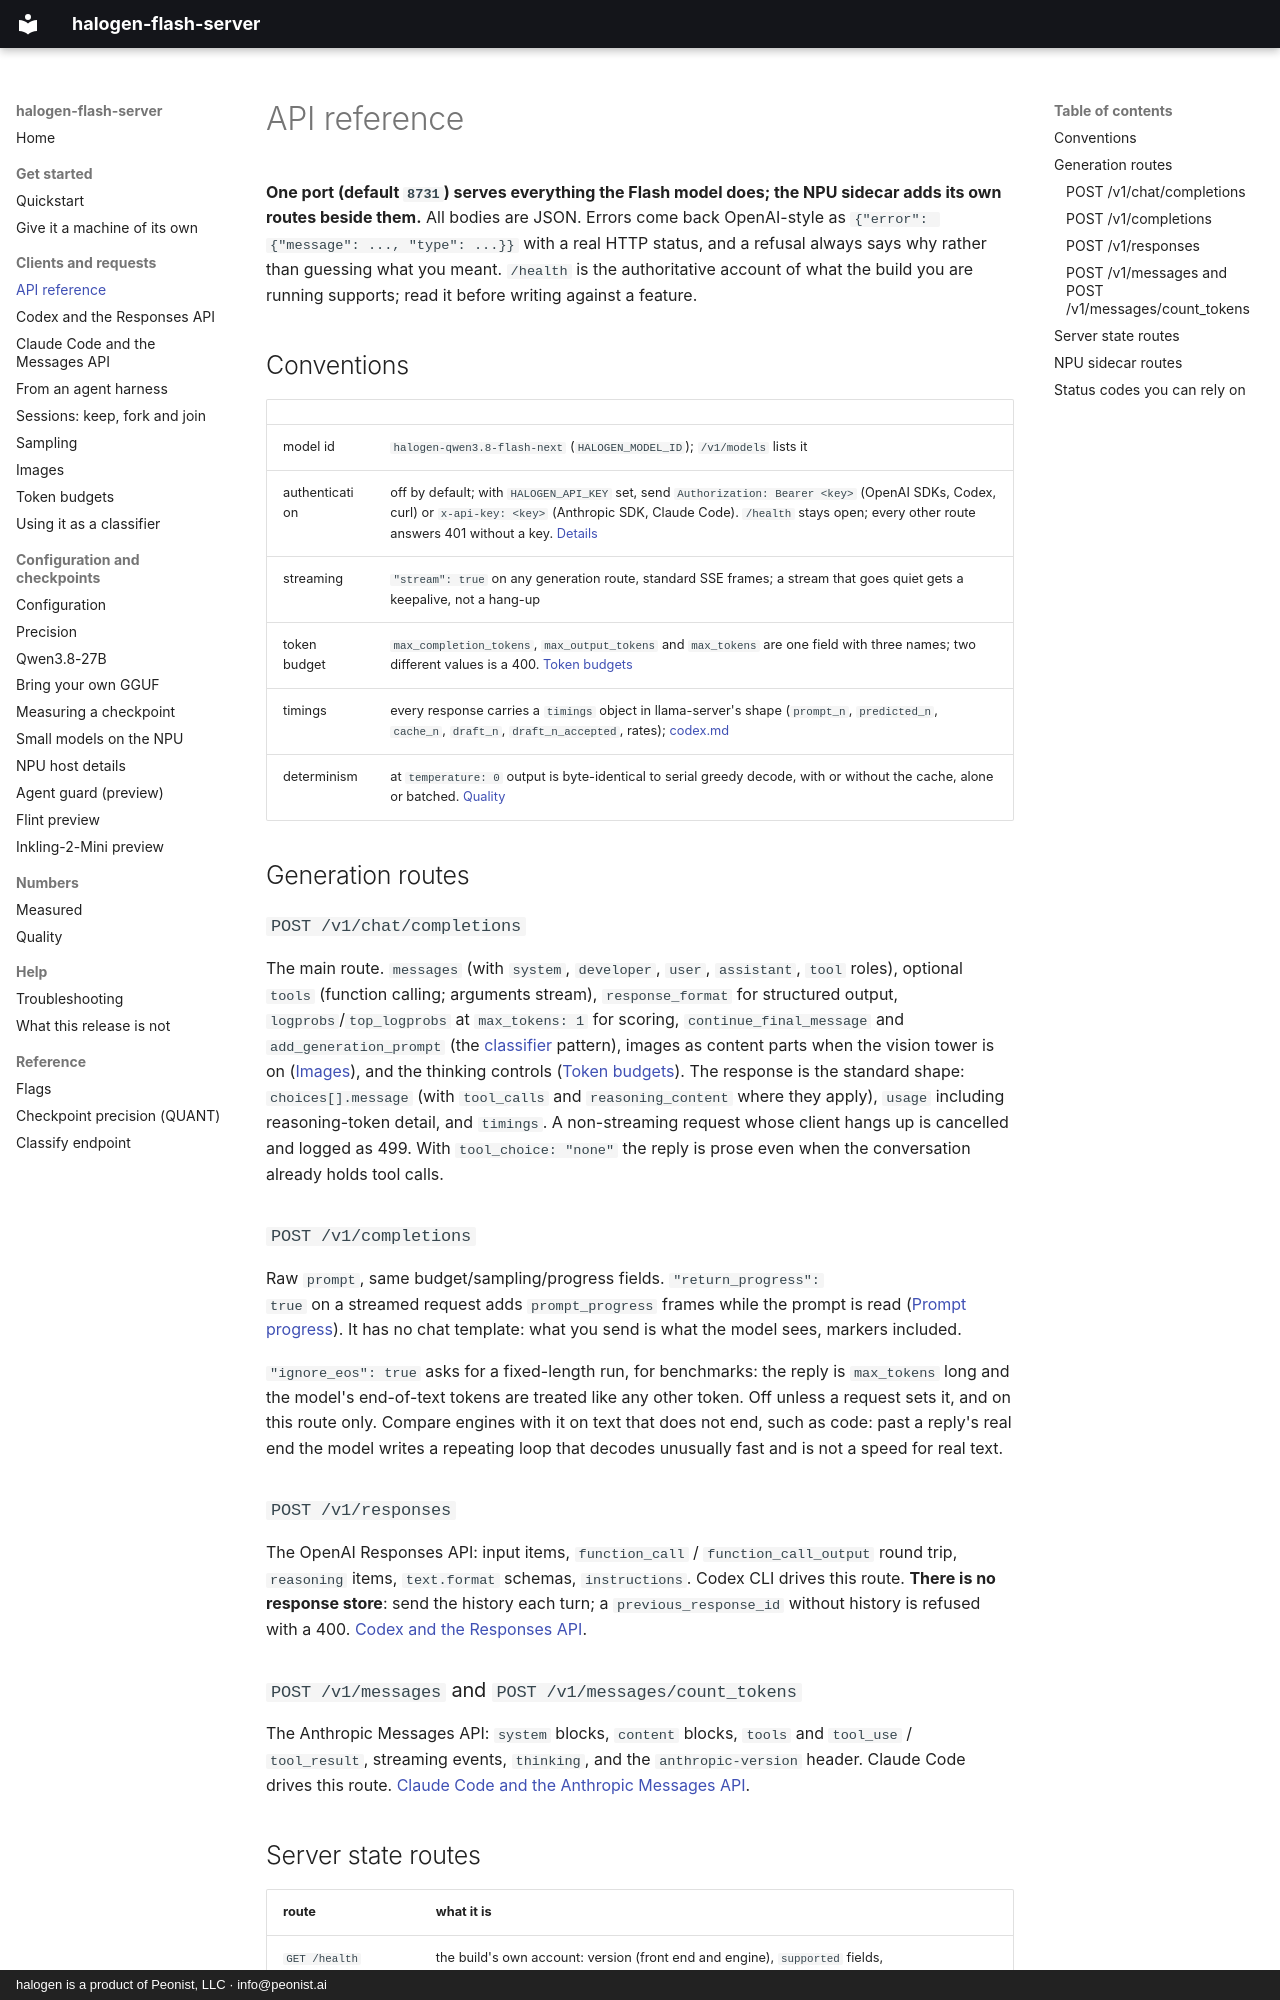

repository: peonist-ai/halogen-flash-server · page: api/index.html · generator: mkdocs · copyright: halogen is a product of Peonist, LLC · info@peonist.ai

# API reference

**One port (default `8731`) serves everything the Flash model does; the NPU
sidecar adds its own routes beside them.** All bodies are JSON. Errors come
back OpenAI-style as `{"error": {"message": ..., "type": ...}}` with a real
HTTP status, and a refusal always says why rather than guessing what you
meant. `/health` is the authoritative account of what the build you are
running supports; read it before writing against a feature.

## Conventions

| | |
|---|---|
| model id | `halogen-qwen3.8-flash-next` (`HALOGEN_MODEL_ID`); `/v1/models` lists it |
| authentication | off by default; with `HALOGEN_API_KEY` set, send `Authorization: Bearer <key>` (OpenAI SDKs, Codex, curl) or `x-api-key: <key>` (Anthropic SDK, Claude Code). `/health` stays open; every other route answers 401 without a key. [Details](configuration.md#api-key-require-one-on-the-api-port-opt-in) |
| streaming | `"stream": true` on any generation route, standard SSE frames; a stream that goes quiet gets a keepalive, not a hang-up |
| token budget | `max_completion_tokens`, `max_output_tokens` and `max_tokens` are one field with three names; two different values is a 400. [Token budgets](token-budgets.md) |
| timings | every response carries a `timings` object in llama-server's shape (`prompt_n`, `predicted_n`, `cache_n`, `draft_n`, `draft_n_accepted`, rates); [codex.md](codex.md#observability) |
| determinism | at `temperature: 0` output is byte-identical to serial greedy decode, with or without the cache, alone or batched. [Quality](quality.md#quality-what-is-measured-and-what-is-not) |

## Generation routes

### `POST /v1/chat/completions`

The main route. `messages` (with `system`, `developer`, `user`, `assistant`,
`tool` roles), optional `tools` (function calling; arguments stream),
`response_format` for structured output, `logprobs`/`top_logprobs` at
`max_tokens: 1` for scoring, `continue_final_message` and
`add_generation_prompt` (the [classifier](classifier.md) pattern), images as
content parts when the vision tower is on ([Images](images.md)), and the
thinking controls ([Token budgets](token-budgets.md)). The response is the
standard shape: `choices[].message` (with `tool_calls` and `reasoning_content`
where they apply), `usage` including reasoning-token detail, and `timings`.
A non-streaming request whose client hangs up is cancelled and logged as 499.
With `tool_choice: "none"` the reply is prose even when the conversation already holds tool calls.

### `POST /v1/completions`

Raw `prompt`, same budget/sampling/progress fields. `"return_progress":
true` on a streamed request adds `prompt_progress` frames while the prompt
is read ([Prompt progress](codex.md#prompt-progress)). It has no chat
template: what you send is what the model sees, markers included.

`"ignore_eos": true` asks for a fixed-length run, for benchmarks: the reply is
`max_tokens` long and the model's end-of-text tokens are treated like any
other token. Off unless a request sets it, and on this route only. Compare
engines with it on text that does not end, such as code: past a reply's real
end the model writes a repeating loop that decodes unusually fast and is not a
speed for real text.

### `POST /v1/responses`

The OpenAI Responses API: input items, `function_call` /
`function_call_output` round trip, `reasoning` items, `text.format`
schemas, `instructions`. Codex CLI drives this route. **There is no
response store**: send the history each turn; a `previous_response_id`
without history is refused with a 400. [Codex and the Responses API](codex.md).

### `POST /v1/messages` and `POST /v1/messages/count_tokens`

The Anthropic Messages API: `system` blocks, `content` blocks, `tools` and
`tool_use` / `tool_result`, streaming events, `thinking`, and the
`anthropic-version` header. Claude Code drives this route.
[Claude Code and the Anthropic Messages API](claude-code.md).
